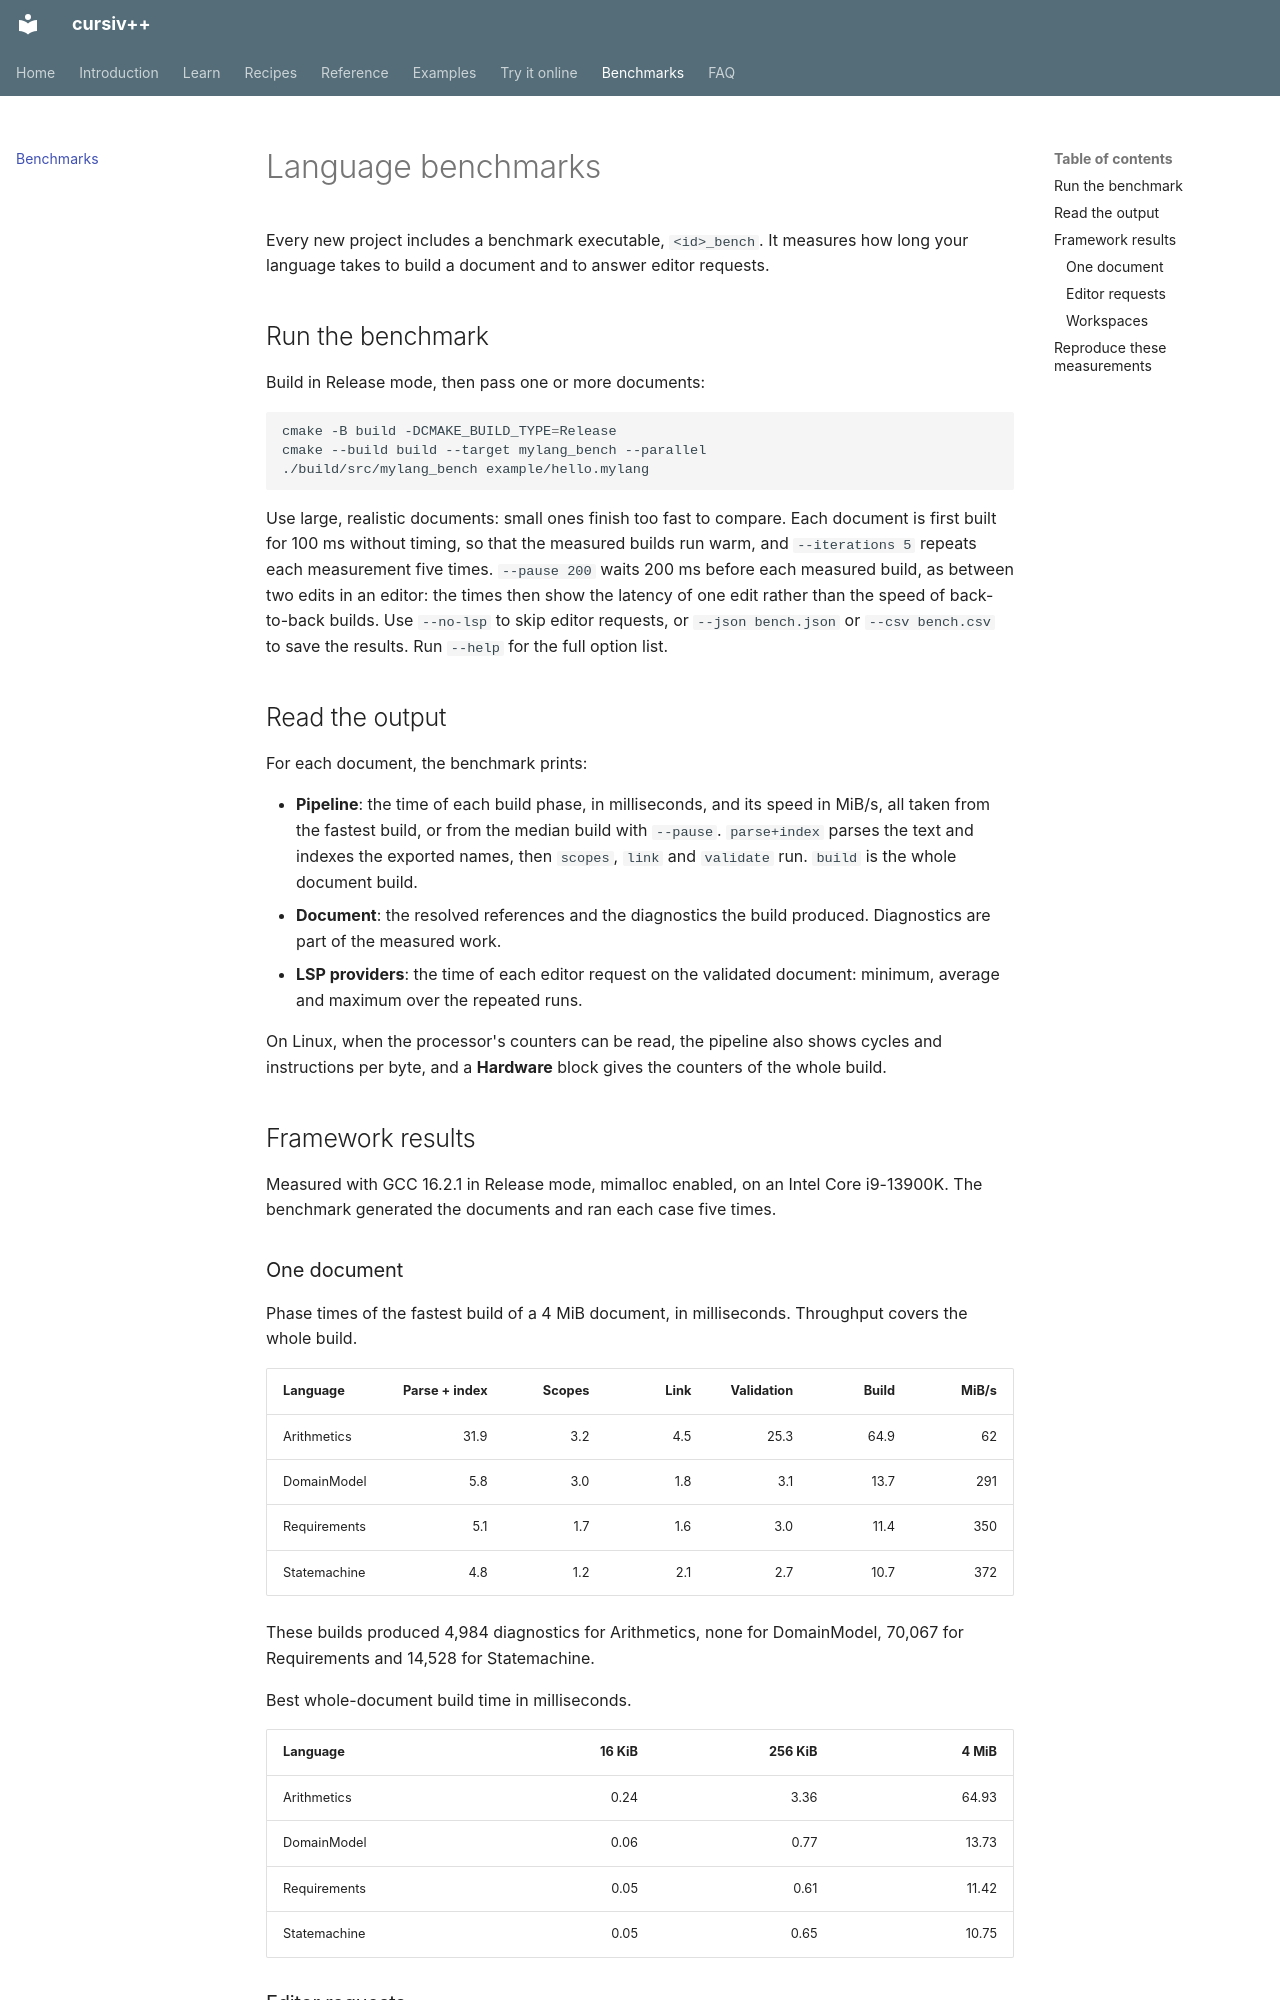

repository: ydaveluy/cursiv · page: benchmarks/index.html · generator: mkdocs

# Language benchmarks

Every new project includes a benchmark executable, `<id>_bench`. It measures
how long your language takes to build a document and to answer editor
requests.

## Run the benchmark

Build in Release mode, then pass one or more documents:

```sh
cmake -B build -DCMAKE_BUILD_TYPE=Release
cmake --build build --target mylang_bench --parallel
./build/src/mylang_bench example/hello.mylang
```

Use large, realistic documents: small ones finish too fast to compare.
Each document is first built for 100 ms without timing, so that the measured
builds run warm, and `--iterations 5` repeats each measurement five times.
`--pause 200` waits 200 ms before each measured build, as between two edits in
an editor: the times then show the latency of one edit rather than the speed
of back-to-back builds. Use `--no-lsp` to skip editor requests, or
`--json bench.json` or `--csv bench.csv` to save the results. Run `--help` for
the full option list.

## Read the output

For each document, the benchmark prints:

- **Pipeline**: the time of each build phase, in milliseconds, and its speed
  in MiB/s, all taken from the fastest build, or from the median build with
  `--pause`. `parse+index` parses the text and indexes the exported names,
  then `scopes`, `link` and `validate` run. `build` is the whole document
  build.
- **Document**: the resolved references and the diagnostics the build
  produced. Diagnostics are part of the measured work.
- **LSP providers**: the time of each editor request on the validated
  document: minimum, average and maximum over the repeated runs.

On Linux, when the processor's counters can be read, the pipeline also shows
cycles and instructions per byte, and a **Hardware** block gives the counters
of the whole build.

## Framework results

Measured with GCC 16.2.1 in Release mode, mimalloc enabled, on an Intel Core
i9-13900K. The benchmark generated the documents and ran each case five times.

### One document

Phase times of the fastest build of a 4 MiB document, in milliseconds.
Throughput covers the whole build.

| Language | Parse + index | Scopes | Link | Validation | Build | MiB/s |
|---|---:|---:|---:|---:|---:|---:|
| Arithmetics | 31.9 | 3.2 | 4.5 | 25.3 | 64.9 | 62 |
| DomainModel | 5.8 | 3.0 | 1.8 | 3.1 | 13.7 | 291 |
| Requirements | 5.1 | 1.7 | 1.6 | 3.0 | 11.4 | 350 |
| Statemachine | 4.8 | 1.2 | 2.1 | 2.7 | 10.7 | 372 |

These builds produced 4,984 diagnostics for Arithmetics, none for DomainModel,
70,067 for Requirements and 14,528 for Statemachine.

Best whole-document build time in milliseconds.

| Language | 16 KiB | 256 KiB | 4 MiB |
|---|---:|---:|---:|
| Arithmetics | 0.24 | 3.36 | 64.93 |
| DomainModel | 0.06 | 0.77 | 13.73 |
| Requirements | 0.05 | 0.61 | 11.42 |
| Statemachine | 0.05 | 0.65 | 10.75 |
